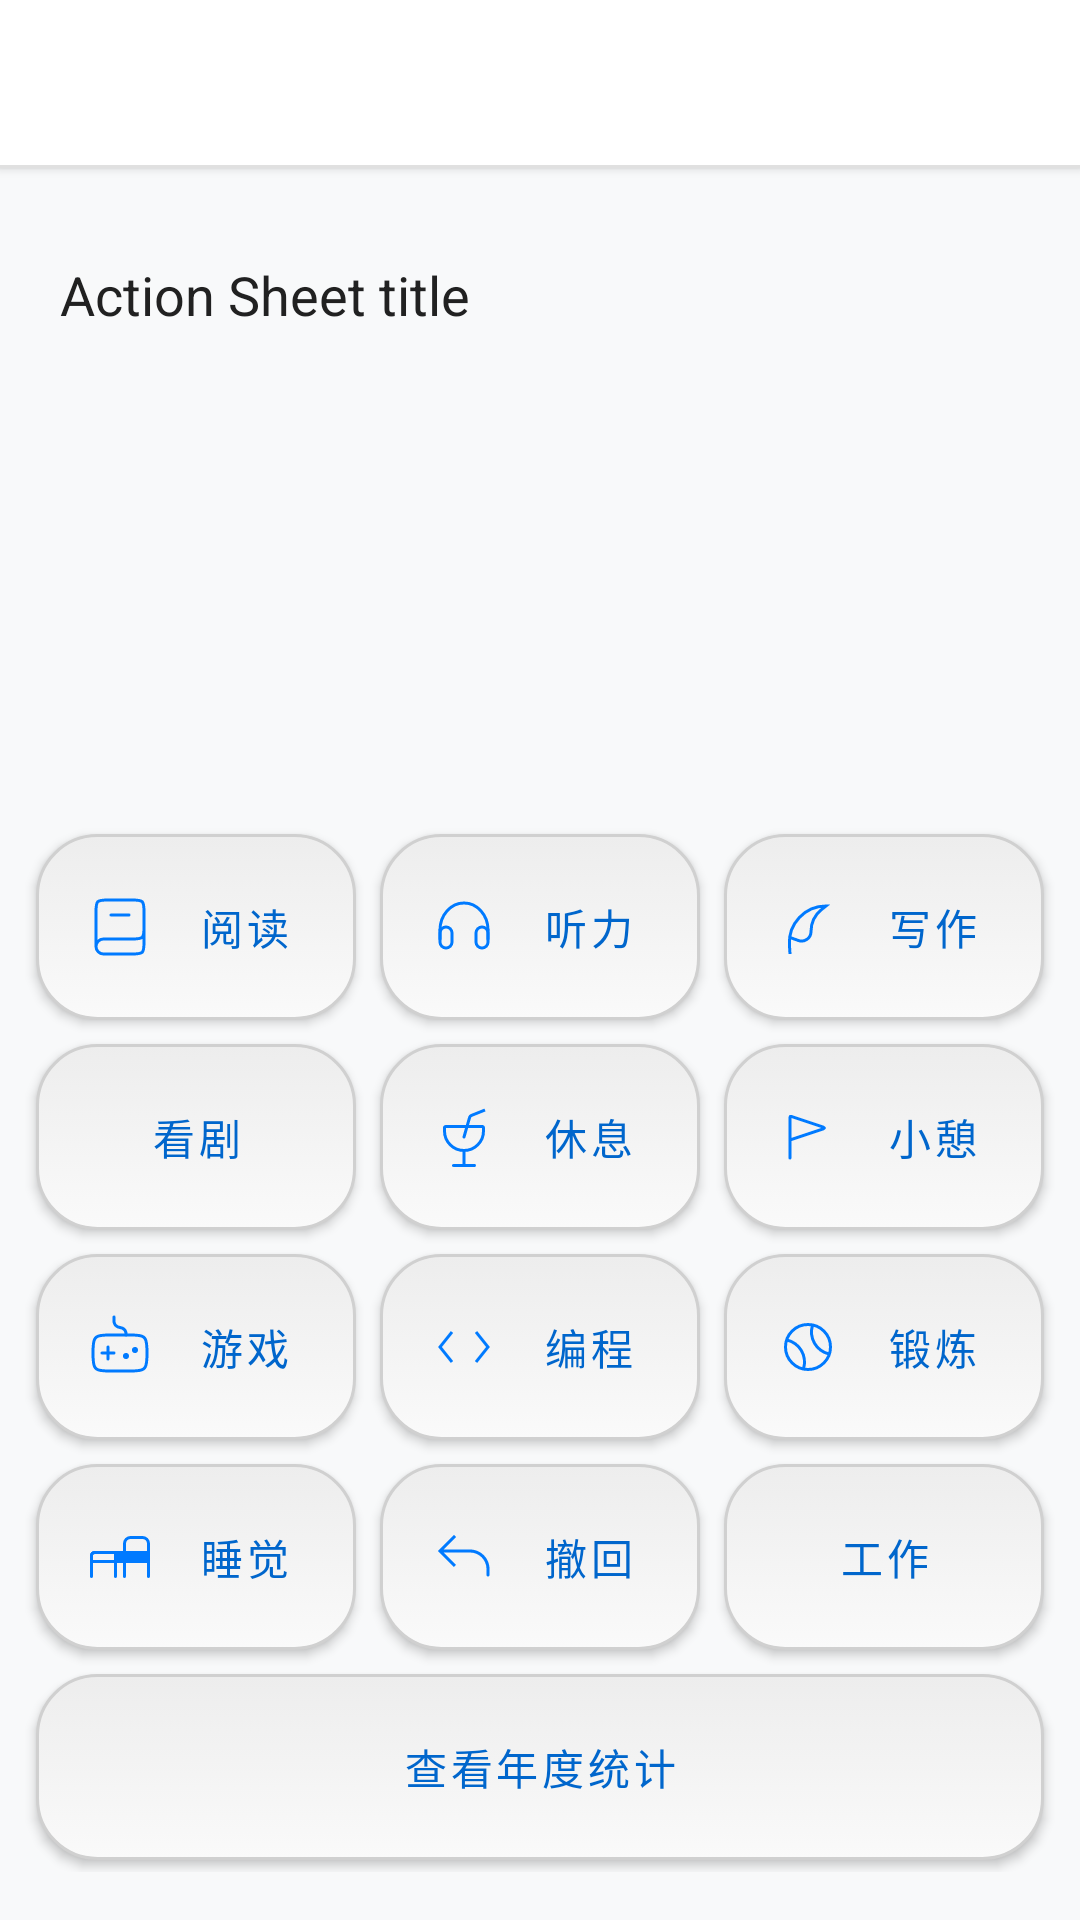

Layout XML and referenced resources for this Android screen:
<!-- AndroidManifest.xml: application theme Theme.MyApplication -->
<!-- res/layout/activity_work_record.xml -->
<?xml version="1.0" encoding="utf-8"?>
<LinearLayout xmlns:android="http://schemas.android.com/apk/res/android"
    xmlns:app="http://schemas.android.com/apk/res-auto"
    android:id="@+id/main"
    android:layout_width="match_parent"
    android:layout_height="match_parent"
    android:background="#F8F9FA"
    android:orientation="vertical">

    
    <include layout="@layout/title_booking" />

    
    <ScrollView
        android:layout_width="match_parent"
        android:layout_height="0dp"
        android:layout_weight="1"
        android:overScrollMode="never">

        <LinearLayout
            android:layout_width="match_parent"
            android:layout_height="wrap_content"
            android:orientation="vertical"
            android:padding="6dp">

            
            <TextView
                android:id="@+id/tv_result"
                android:layout_width="match_parent"
                android:layout_height="wrap_content"
                android:layout_marginTop="10dp"
                android:padding="14dp"
                android:text="Action Sheet title"
                android:textColor="#212121"
                android:textSize="18sp"
                android:gravity="start"
                android:background="@android:color/transparent" />

        </LinearLayout>
    </ScrollView>


    
    <GridLayout
        android:layout_width="match_parent"
        android:layout_height="wrap_content"
        android:columnCount="3"
        android:alignmentMode="alignMargins"
        android:useDefaultMargins="true"
        android:padding="8dp"
        android:layout_marginBottom="8dp">

        <com.google.android.material.button.MaterialButton
            android:id="@+id/btn_read"
            style="@style/ActivityButtonStyle"
            android:text="@string/read"
            app:icon="@drawable/book_light"
            app:backgroundTint="@null" />

        <com.google.android.material.button.MaterialButton
            android:id="@+id/btn_listen"
            style="@style/ActivityButtonStyle"
            android:text="@string/listen"
            app:icon="@drawable/headphones_fill_light"
            app:backgroundTint="@null" />

        <com.google.android.material.button.MaterialButton
            android:id="@+id/btn_spoken"
            style="@style/ActivityButtonStyle"
            android:text="@string/spoken"
            app:icon="@drawable/edit_light"
            app:backgroundTint="@null" />

        <com.google.android.material.button.MaterialButton
            android:id="@+id/btn_move"
            style="@style/ActivityButtonStyle"
            android:text="@string/move"
            app:icon="@drawable/view_light"
            app:backgroundTint="@null" />

        <com.google.android.material.button.MaterialButton
            android:id="@+id/btn_rest"
            style="@style/ActivityButtonStyle"
            android:text="@string/rest"
            app:icon="@drawable/drink_light"
            app:backgroundTint="@null" />

        <com.google.android.material.button.MaterialButton
            android:id="@+id/btn_nap"
            style="@style/ActivityButtonStyle"
            android:text="@string/nap"
            app:icon="@drawable/flag_light"
            app:backgroundTint="@null" />

        <com.google.android.material.button.MaterialButton
            android:id="@+id/btn_game"
            style="@style/ActivityButtonStyle"
            android:text="@string/game"
            app:icon="@drawable/gamepad_light"
            app:backgroundTint="@null" />

        <com.google.android.material.button.MaterialButton
            android:id="@+id/btn_code"
            style="@style/ActivityButtonStyle"
            android:text="@string/code"
            app:icon="@drawable/code_light"
            app:backgroundTint="@null" />

        <com.google.android.material.button.MaterialButton
            android:id="@+id/btn_exercise"
            style="@style/ActivityButtonStyle"
            android:text="@string/exercise"
            app:icon="@drawable/ball"
            app:backgroundTint="@null" />

        <com.google.android.material.button.MaterialButton
            android:id="@+id/btn_sleep"
            style="@style/ActivityButtonStyle"
            android:text="@string/sleep"
            app:icon="@drawable/bed_light"
            app:backgroundTint="@null" />

        <com.google.android.material.button.MaterialButton
            android:id="@+id/btn_recall"
            style="@style/ActivityButtonStyle"
            android:text="@string/recall"
            app:icon="@drawable/back_light"
            app:backgroundTint="@null" />

        <com.google.android.material.button.MaterialButton
            android:id="@+id/btn_work"
            style="@style/ActivityButtonStyle"
            android:text="@string/work"
            app:icon="@drawable/circle_right_alt_light"
            app:backgroundTint="@null" />

        <com.google.android.material.button.MaterialButton
            android:id="@+id/btn_chart"
            style="@style/ActivityButtonStyle"
            android:layout_columnSpan="3"
            android:text="查看年度统计"
            app:backgroundTint="@null"
            />

    </GridLayout>


</LinearLayout>
<!-- res/layout/title_booking.xml (included above) -->
<RelativeLayout xmlns:android="http://schemas.android.com/apk/res/android"
    xmlns:app="http://schemas.android.com/apk/res-auto"
    android:layout_width="match_parent"
    android:layout_height="56dp"
    android:background="#FFFFFF"
    android:elevation="2dp">

    
    <ImageView
        android:id="@+id/iv_back"
        android:layout_width="36dp"
        android:layout_height="36dp"
        android:layout_centerVertical="true"
        android:layout_marginStart="12dp"
        android:padding="6dp"
        android:contentDescription="返回"
        android:src="@drawable/ic_back"
        app:tint="#0066CC" />

    
    <TextView
        android:id="@+id/tv_title"
        android:layout_width="wrap_content"
        android:layout_height="match_parent"
        android:layout_centerInParent="true"
        android:gravity="center"
        android:textColor="#0066CC"
        android:textSize="18sp"
       />

    
    <TextView
        android:id="@+id/tv_option"
        android:layout_width="wrap_content"
        android:layout_height="match_parent"
        android:layout_alignParentEnd="true"
        android:layout_centerVertical="true"
        android:layout_marginEnd="12dp"
        android:gravity="center"
        android:textColor="#0066CC"
        android:textSize="16sp" />

    
    <View
        android:layout_width="match_parent"
        android:layout_height="1dp"
        android:layout_alignParentBottom="true"
        android:background="#E0E0E0"/>
</RelativeLayout>
<!-- resources referenced by this layout -->
<resources>
  <!-- drawable code_light (drawable) -->
  <vector xmlns:android="http://schemas.android.com/apk/res/android"
      android:width="24dp"
      android:height="24dp"
      android:viewportWidth="24"
      android:viewportHeight="24">
    <path
        android:strokeWidth="1"
        android:pathData="M16,7L20,12L16,17"
        android:fillColor="#00000000"
        android:strokeColor="#222222"/>
    <path
        android:strokeWidth="1"
        android:pathData="M8,7L4,12L8,17"
        android:fillColor="#00000000"
        android:strokeColor="#222222"/>
  </vector>
  <!-- drawable edit_light (drawable) -->
  <vector xmlns:android="http://schemas.android.com/apk/res/android"
      android:width="24dp"
      android:height="24dp"
      android:viewportWidth="24"
      android:viewportHeight="24">
    <path
        android:strokeWidth="1"
        android:pathData="M6,21L5.811,17.975C5.371,10.944 10.955,5 18,5V5L16.542,6.166C14.303,7.957 13,10.669 13,13.536V13.536C13,15.712 10.845,17.23 8.796,16.499L6,15.5"
        android:fillColor="#00000000"
        android:strokeColor="#222222"/>
  </vector>
  <!-- drawable flag_light (drawable) -->
  <vector xmlns:android="http://schemas.android.com/apk/res/android"
      android:width="24dp"
      android:height="24dp"
      android:viewportWidth="24"
      android:viewportHeight="24">
    <path
        android:strokeWidth="1"
        android:pathData="M6,13V5.694C6,5.377 6,5.219 6.104,5.144C6.208,5.069 6.358,5.119 6.658,5.219L16.577,8.526C17.165,8.722 17.459,8.82 17.459,9C17.459,9.18 17.165,9.278 16.577,9.474L6,13ZM6,13V18V19"
        android:fillColor="#00000000"
        android:strokeColor="#222222"
        android:strokeLineCap="round"/>
  </vector>
  <string name="code">编程</string>
  <string name="exercise">锻炼</string>
  <string name="game">游戏</string>
  <string name="listen">听力</string>
  <string name="move">看剧</string>
  <string name="nap">小憩</string>
  <string name="read">阅读</string>
  <string name="recall">撤回</string>
  <string name="rest">休息</string>
  <string name="sleep">睡觉</string>
  <string name="spoken">写作</string>
  <string name="work">工作</string>
  <style name="ActivityButtonStyle" parent="Widget.MaterialComponents.Button">
          <item name="android:layout_width">0dp</item>
          <item name="android:layout_height">62dp</item> 
          <item name="android:layout_columnWeight">1</item>
          <item name="android:textSize">14sp</item>
          <item name="android:textColor">#0066CC</item>
          <item name="android:background">@drawable/btn_ios_light</item>
          <item name="android:backgroundTint">@null</item>
          <item name="android:gravity">center</item>
          <item name="iconTint">#007AFF</item>
          <item name="android:drawablePadding">8dp</item>
      </style>
  <style name="Theme.MyApplication" parent="Base.Theme.MyApplication" />
  <style name="Base.Theme.MyApplication" parent="Theme.Material3.DayNight.NoActionBar">
          
          
  
          <item name="materialButtonStyle">@style/CustomButtonStyle</item>
  
      </style>
  <style name="CustomButtonStyle" parent="Widget.MaterialComponents.Button">
          <item name="cornerRadius">8dp</item>
          <item name="backgroundTint">@color/my_button_bg</item>
          <item name="android:textColor">@color/my_button_text</item>
          <item name="strokeColor">@color/my_button_stroke</item>
          <item name="strokeWidth">2dp</item>
  
      </style>
  <color name="my_button_bg">#607D8B</color>
  <color name="my_button_text">#FFFFFF</color>
  <color name="my_button_stroke">#B0BEC5</color>
</resources>
